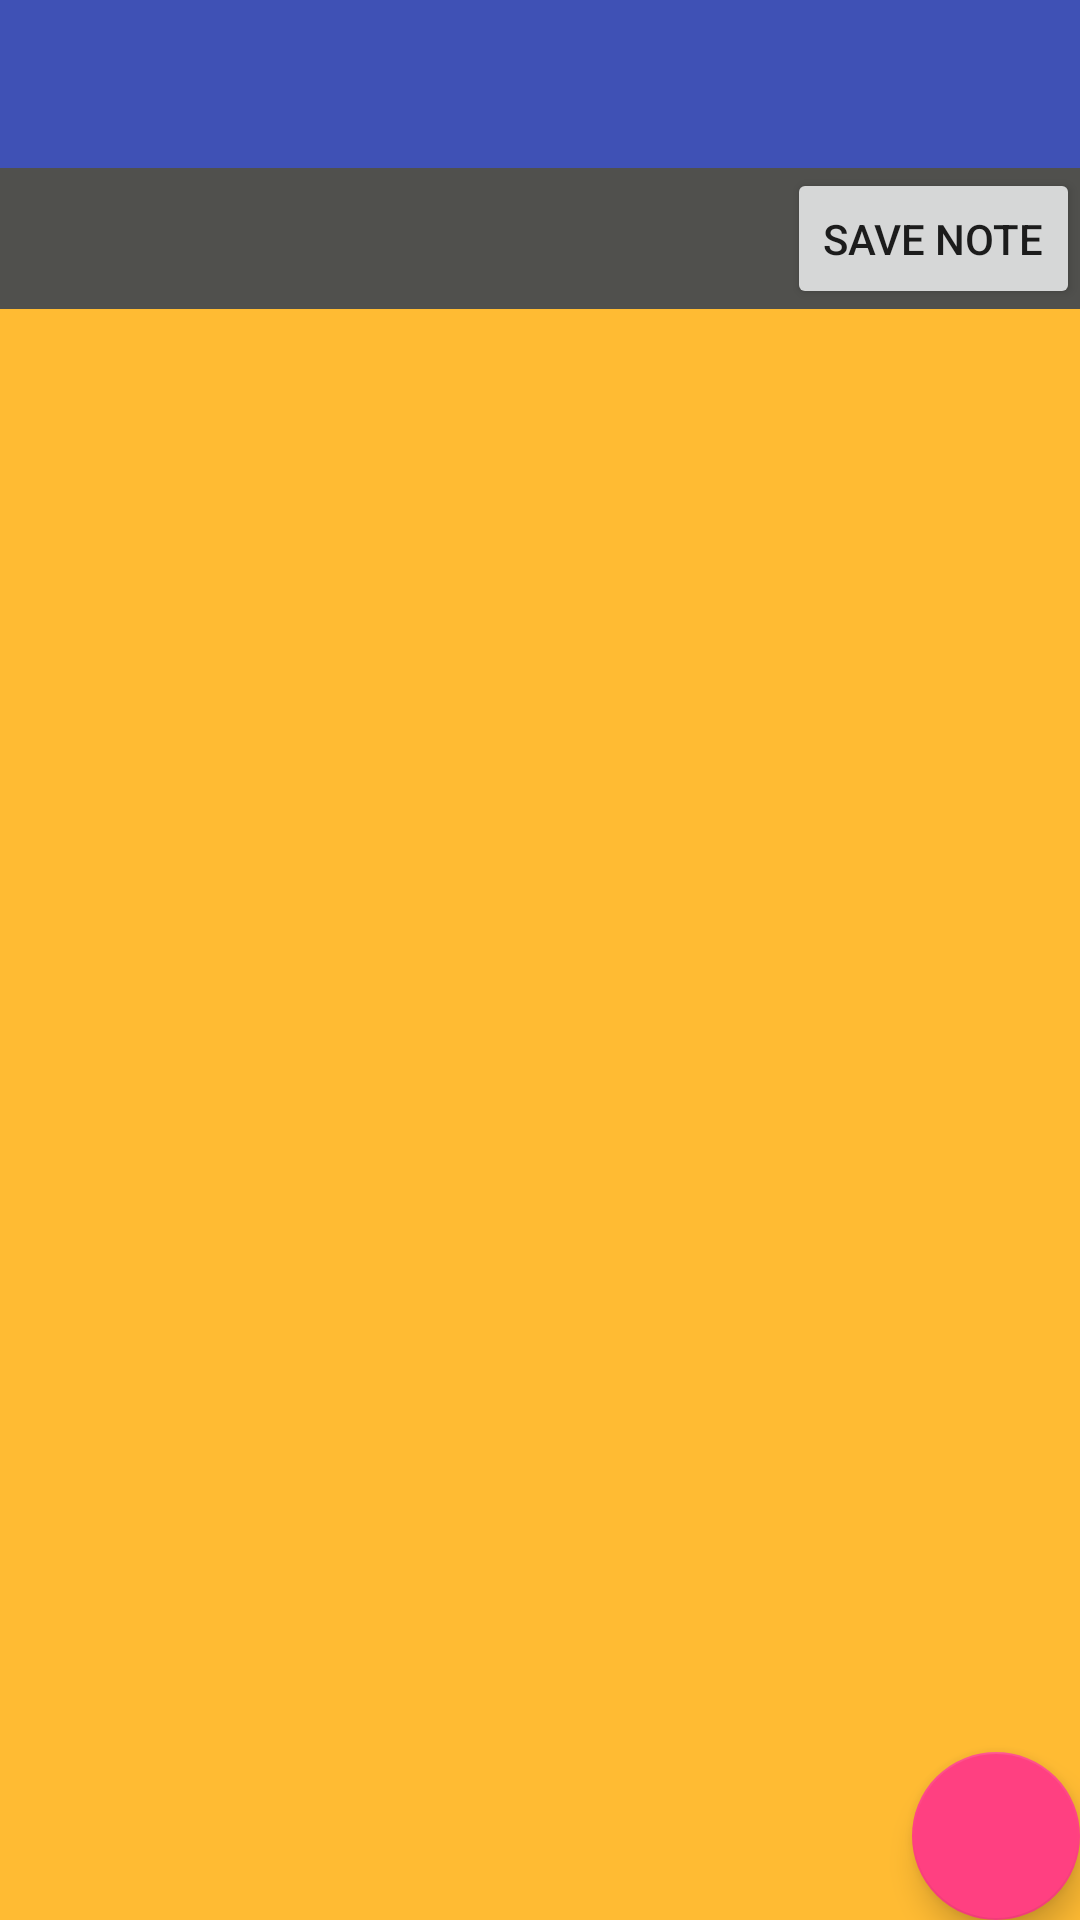

Here is an Android app screen rendered from its layout file. Give the layout XML and the strings, colors and styles it references.
<!-- AndroidManifest.xml: application theme AppTheme -->
<!-- res/layout/content_details3.xml -->
<?xml version="1.0" encoding="utf-8"?>
<FrameLayout xmlns:android="http://schemas.android.com/apk/res/android"
    xmlns:app="http://schemas.android.com/apk/res-auto"
    xmlns:tools="http://schemas.android.com/tools"
    android:layout_width="match_parent"
    android:layout_height="match_parent"
    tools:context="com.example.hanoch.simplenote.DetailsActivity3">

    <LinearLayout
        android:layout_width="match_parent"
        android:layout_height="match_parent"
        android:orientation="vertical"
        app:layout_behavior="@string/appbar_scrolling_view_behavior">

        <android.support.v7.widget.Toolbar
            android:id="@+id/toolbar"
            android:layout_width="match_parent"
            android:layout_height="?attr/actionBarSize"
            android:background="?attr/colorPrimary"
            app:popupTheme="@style/AppTheme.PopupOverlay" />

        <LinearLayout
            android:layout_width="match_parent"
            android:layout_height="wrap_content"
            android:background="@color/dark_grey"
            android:orientation="horizontal">

            <TextView
                android:id="@+id/textView_time"
                android:layout_width="0dp"
                android:layout_height="wrap_content"
                android:layout_weight="1"
                android:background="@color/dark_grey"
                android:gravity="center"
                android:padding="10dp"
                android:textColor="@color/ColorTextPrimary"
                android:textSize="20sp"
                tools:text="Last Update" />

            <Button
                android:id="@+id/button_save"
                style="?android:attr/buttonStyleSmall"
                android:layout_width="wrap_content"
                android:layout_height="match_parent"
                android:text="@string/save_note" />

        </LinearLayout>


        <ListView
            android:id="@+id/listView_noteItems"
            android:layout_width="match_parent"
            android:layout_height="0dp"
            android:layout_weight="1"
            android:background="@android:color/holo_orange_light"
            android:dividerHeight="3dp" />

    </LinearLayout>

    <android.support.design.widget.FloatingActionButton
        android:id="@+id/fab_addNoteItem"
        android:layout_width="wrap_content"
        android:layout_height="wrap_content"
        android:layout_gravity="bottom|end"
        android:layout_margin="@dimen/fab_margin"
        android:src="@drawable/ic_action_add" />

</FrameLayout>
<!-- resources referenced by this layout -->
<resources>
  <color name="ColorTextPrimary">#ffffff</color>
  <color name="dark_grey">#50504d</color>
  <string name="save_note">SAVE NOTE</string>
  <style name="AppTheme.PopupOverlay" parent="ThemeOverlay.AppCompat.Light" />
  <style name="AppTheme" parent="Theme.AppCompat.Light.NoActionBar">
          
          <item name="colorPrimary">@color/ColorPrimary</item>
          
          <item name="colorPrimaryDark">@color/ColorPrimaryDark</item>
          
          <item name="colorAccent">@color/ColorAccent</item>
  
          <item name="windowActionModeOverlay">true</item>
  
      </style>
  <color name="ColorPrimary">#3F51B5</color>
  <color name="ColorPrimaryDark">#303F9F</color>
  <color name="ColorAccent">#FF4081</color>
</resources>
